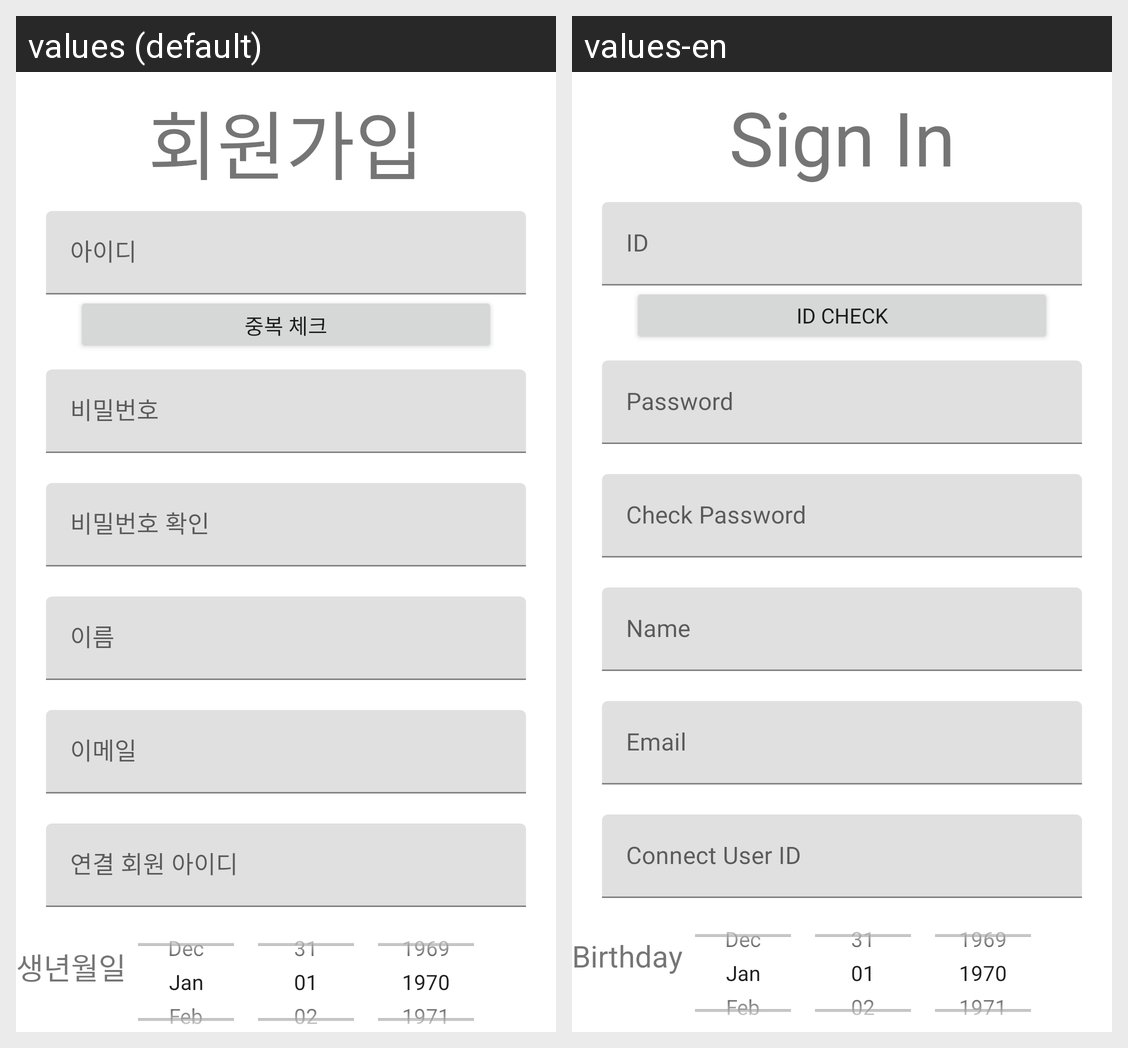

The same Android screen rendered under two of its app's locales, left to right. List the strings drawn on it with the default value and each locale's translation.
Android screen res/layout/activity_sign_up.xml rendered under 2 locales, left to right: values (default), values-en. Device: Nexus 5 (rendered at 1080×1920; each locale shown at half size, 540×960, under a caption strip naming it); theme Theme.Project_Who_yak.
Strings drawn on this screen, with the default value and each locale's value (text and hints the layout hard-codes, and strings that could not be matched under every locale, appear in the picture but are not listed):

edittext_Signin
  values: 회원가입
  values-en: Sign In

btn_Id_check
  values: 중복 체크
  values-en: ID Check

tv_birth
  values: 생년월일
  values-en: Birthday
